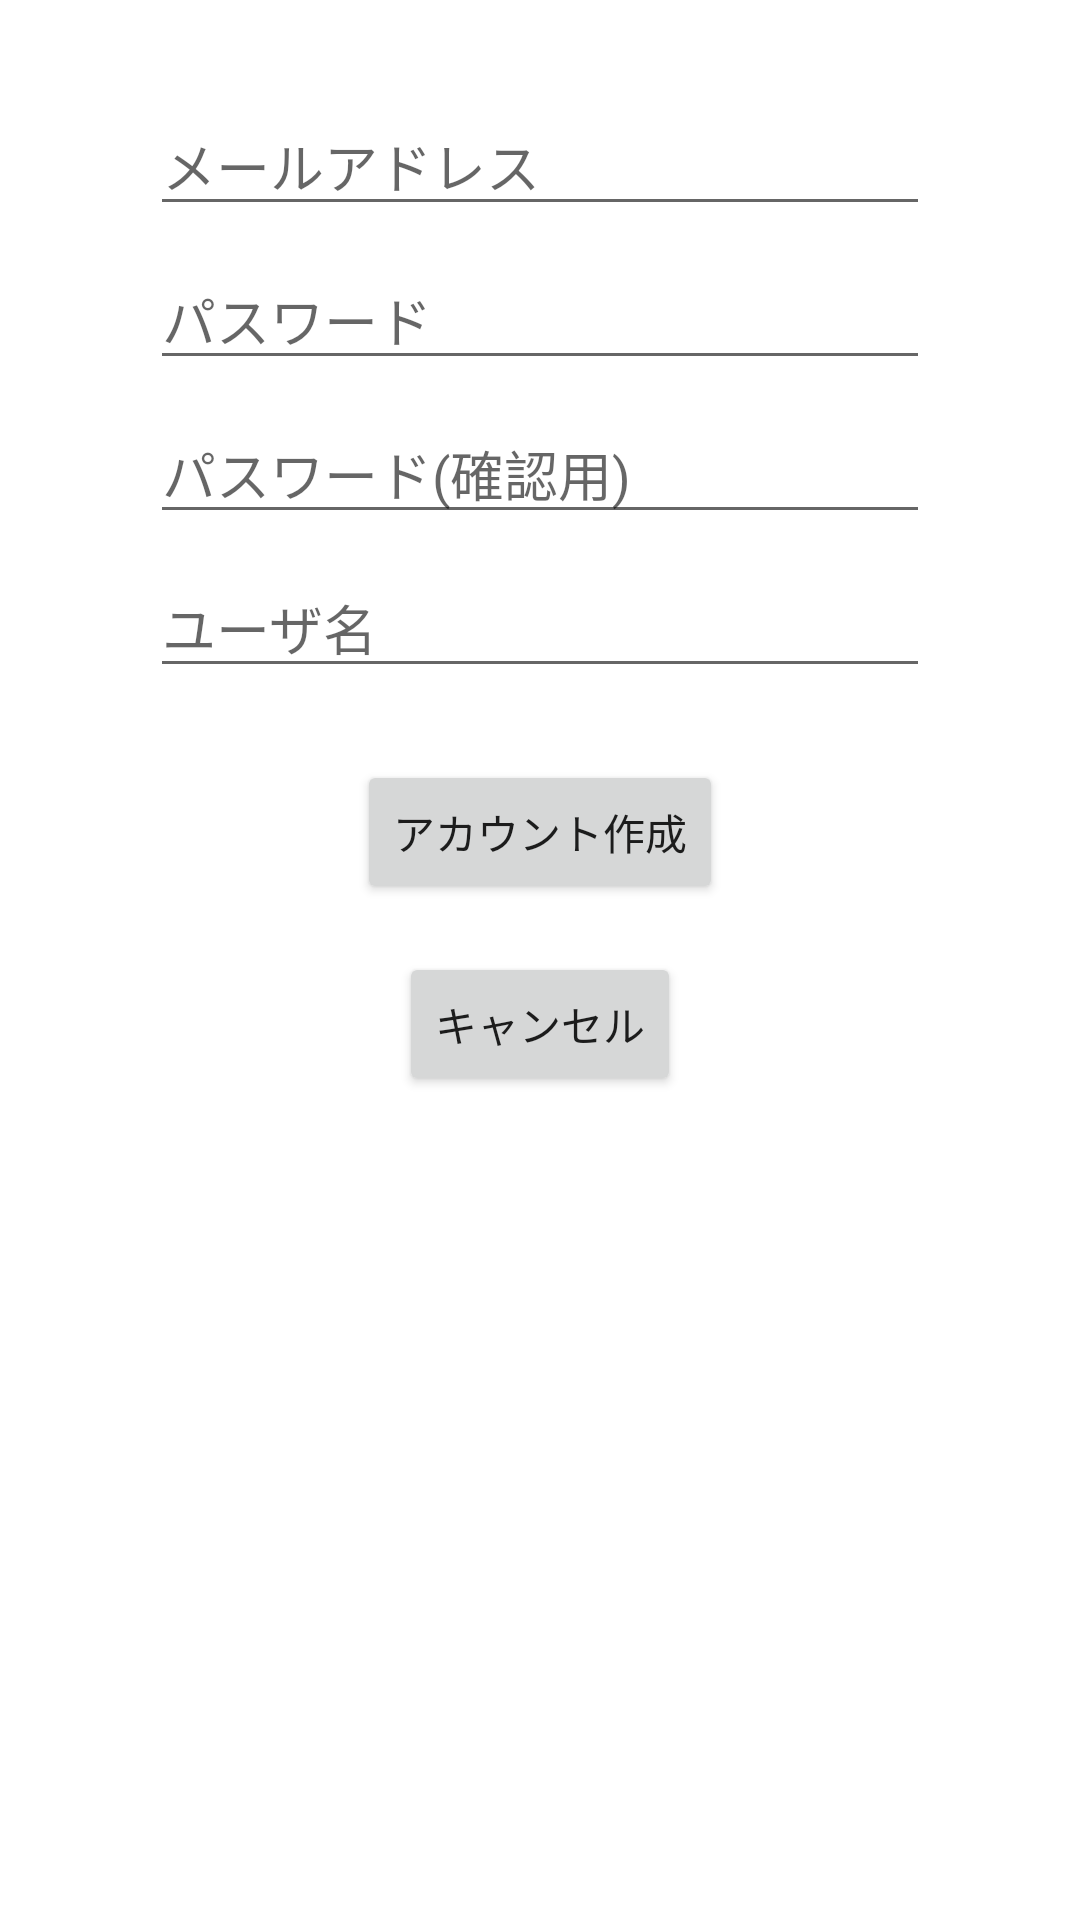

Layout XML and referenced resources for this Android screen:
<!-- AndroidManifest.xml: application theme Theme.TodoList -->
<!-- res/layout/activity_account.xml -->
<?xml version="1.0" encoding="utf-8"?>
<androidx.constraintlayout.widget.ConstraintLayout xmlns:android="http://schemas.android.com/apk/res/android"
    xmlns:app="http://schemas.android.com/apk/res-auto"
    xmlns:tools="http://schemas.android.com/tools"
    android:layout_width="match_parent"
    android:layout_height="match_parent">

    <EditText
        android:id="@+id/editTextTextPersonName3"
        android:layout_width="0dp"
        android:layout_height="wrap_content"
        android:layout_marginStart="50dp"
        android:layout_marginTop="32dp"
        android:layout_marginEnd="50dp"
        android:ems="10"
        android:inputType="textPersonName"
        android:hint="メールアドレス"
        app:layout_constraintEnd_toEndOf="parent"
        app:layout_constraintStart_toStartOf="parent"
        app:layout_constraintTop_toTopOf="parent" />

    <EditText
        android:id="@+id/editTextTextPersonName4"
        android:layout_width="0dp"
        android:layout_height="wrap_content"
        android:layout_marginStart="50dp"
        android:layout_marginTop="8dp"
        android:layout_marginEnd="50dp"
        android:ems="10"
        android:inputType="textPersonName"
        android:hint="パスワード"
        app:layout_constraintEnd_toEndOf="parent"
        app:layout_constraintStart_toStartOf="parent"
        app:layout_constraintTop_toBottomOf="@+id/editTextTextPersonName3" />

    <EditText
        android:id="@+id/editTextTextPersonName5"
        android:layout_width="0dp"
        android:layout_height="wrap_content"
        android:layout_marginStart="50dp"
        android:layout_marginTop="8dp"
        android:layout_marginEnd="50dp"
        android:ems="10"
        android:inputType="textPersonName"
        android:hint="パスワード(確認用)"
        app:layout_constraintEnd_toEndOf="parent"
        app:layout_constraintStart_toStartOf="parent"
        app:layout_constraintTop_toBottomOf="@+id/editTextTextPersonName4" />

    <EditText
        android:id="@+id/editTextTextPersonName6"
        android:layout_width="0dp"
        android:layout_height="wrap_content"
        android:layout_marginStart="50dp"
        android:layout_marginTop="8dp"
        android:layout_marginEnd="50dp"
        android:ems="10"
        android:hint="ユーザ名"
        android:inputType="textPersonName"
        app:layout_constraintEnd_toEndOf="parent"
        app:layout_constraintStart_toStartOf="parent"
        app:layout_constraintTop_toBottomOf="@+id/editTextTextPersonName5" />

    <Button
        android:id="@+id/button3"
        android:layout_width="wrap_content"
        android:layout_height="wrap_content"
        android:layout_marginStart="32dp"
        android:layout_marginTop="24dp"
        android:layout_marginEnd="32dp"
        android:text="アカウント作成"
        app:layout_constraintEnd_toEndOf="parent"
        app:layout_constraintStart_toStartOf="parent"
        app:layout_constraintTop_toBottomOf="@+id/editTextTextPersonName6" />

    <Button
        android:id="@+id/button4"
        android:layout_width="wrap_content"
        android:layout_height="wrap_content"
        android:layout_marginStart="32dp"
        android:layout_marginTop="16dp"
        android:layout_marginEnd="32dp"
        android:text="キャンセル"
        app:layout_constraintEnd_toEndOf="parent"
        app:layout_constraintStart_toStartOf="parent"
        app:layout_constraintTop_toBottomOf="@+id/button3" />
</androidx.constraintlayout.widget.ConstraintLayout>
<!-- resources referenced by this layout -->
<resources>
  <style name="Theme.TodoList" parent="Theme.MaterialComponents.DayNight.DarkActionBar">
          
          <item name="colorPrimary">@color/orange_500</item>
          <item name="colorPrimaryVariant">@color/orange_700</item>
          <item name="colorOnPrimary">@color/white</item>
          
          <item name="colorSecondary">@color/blue_200</item>
          <item name="colorSecondaryVariant">@color/green_700</item>
          <item name="colorOnSecondary">@color/black</item>
          
          <item name="android:statusBarColor" tools:targetApi="l">?attr/colorPrimaryVariant</item>
          
      </style>
  <color name="orange_500">#FFFFB74D</color>
  <color name="orange_700">#FFFF9800</color>
  <color name="white">#FFFFFFFF</color>
  <color name="blue_200">#FF29B6F6</color>
  <color name="green_700">#FF018786</color>
  <color name="black">#FF000000</color>
</resources>
